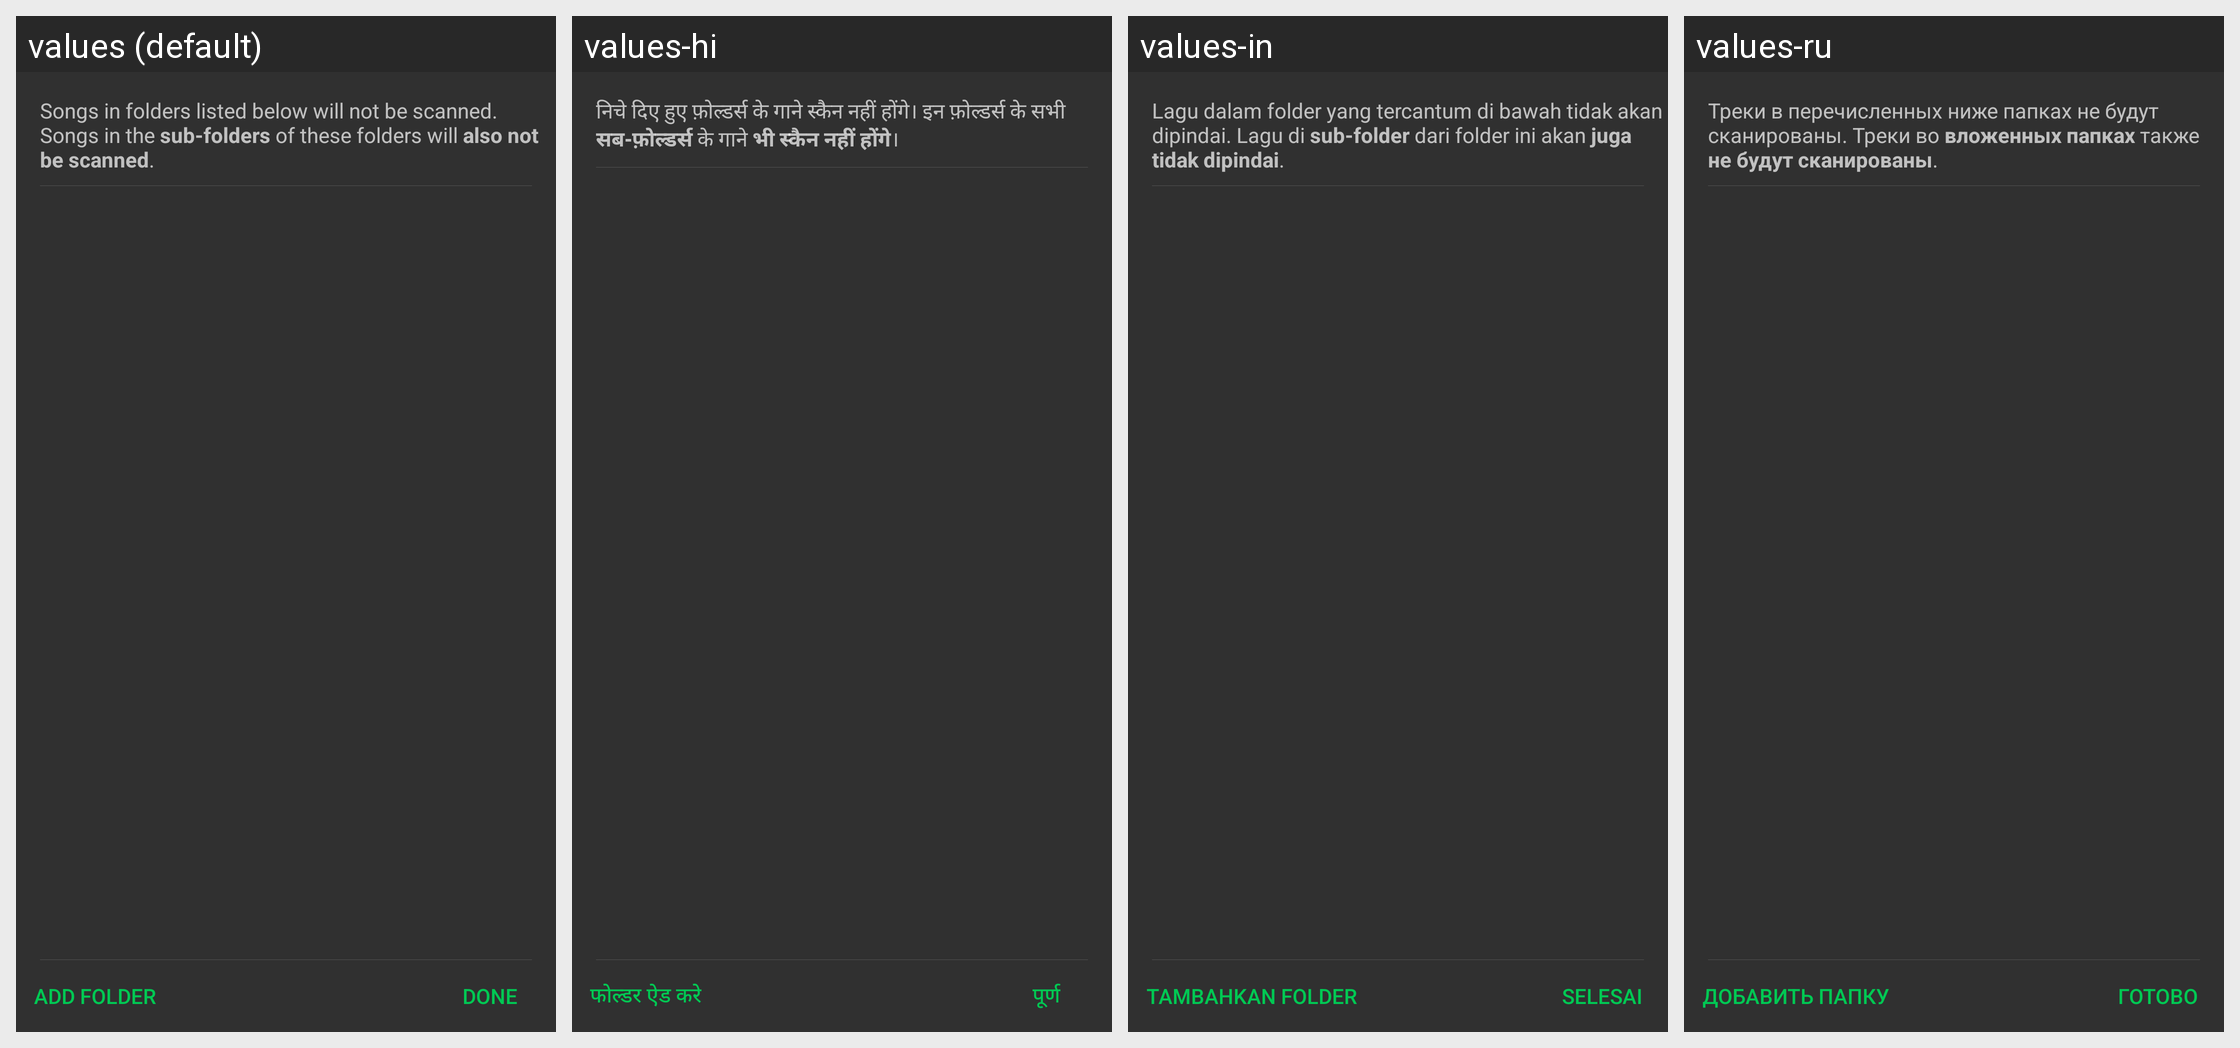

Locale-by-locale string values for the Android screen shown in this grid:
Android screen res/layout/dialog_exclude_folders.xml rendered under 4 locales, left to right: values (default), values-hi, values-in, values-ru. Device: Nexus 5 (rendered at 1080×1920; each locale shown at half size, 540×960, under a caption strip naming it); theme AppTheme_ActionBar_Dark.
Other locales in the repository, not shown: values-cs, values-de, values-el, values-es, values-gu, values-it, values-mr, values-pl, values-pt-rBR, values-sr, values-tr, values-zh-rTW.
Strings drawn on this screen, with the default value and each locale's value (text and hints the layout hard-codes, and strings that could not be matched under every locale, appear in the picture but are not listed):

exclude_song_folder_dialog_explanation
  values: Songs in folders listed below will not be scanned. Songs in the sub-folders of these folders will also not be scanned.
  values-hi: निचे दिए हुए फ़ोल्डर्स के गाने स्कैन नहीं होंगे। इन फ़ोल्डर्स के सभी सब-फ़ोल्डर्स के गाने भी स्कैन नहीं होंगे।
  values-in: Lagu dalam folder yang tercantum di bawah tidak akan dipindai. Lagu di sub-folder dari folder ini akan juga tidak dipindai.
  values-ru: Треки в перечисленных ниже папках не будут сканированы. Треки во вложенных папках также не будут сканированы.

add_folder
  values: Add folder
  values-hi: फोल्डर ऐड करे
  values-in: Tambahkan folder
  values-ru: Добавить папку

done
  values: Done
  values-hi: पूर्ण
  values-in: Selesai
  values-ru: Готово
